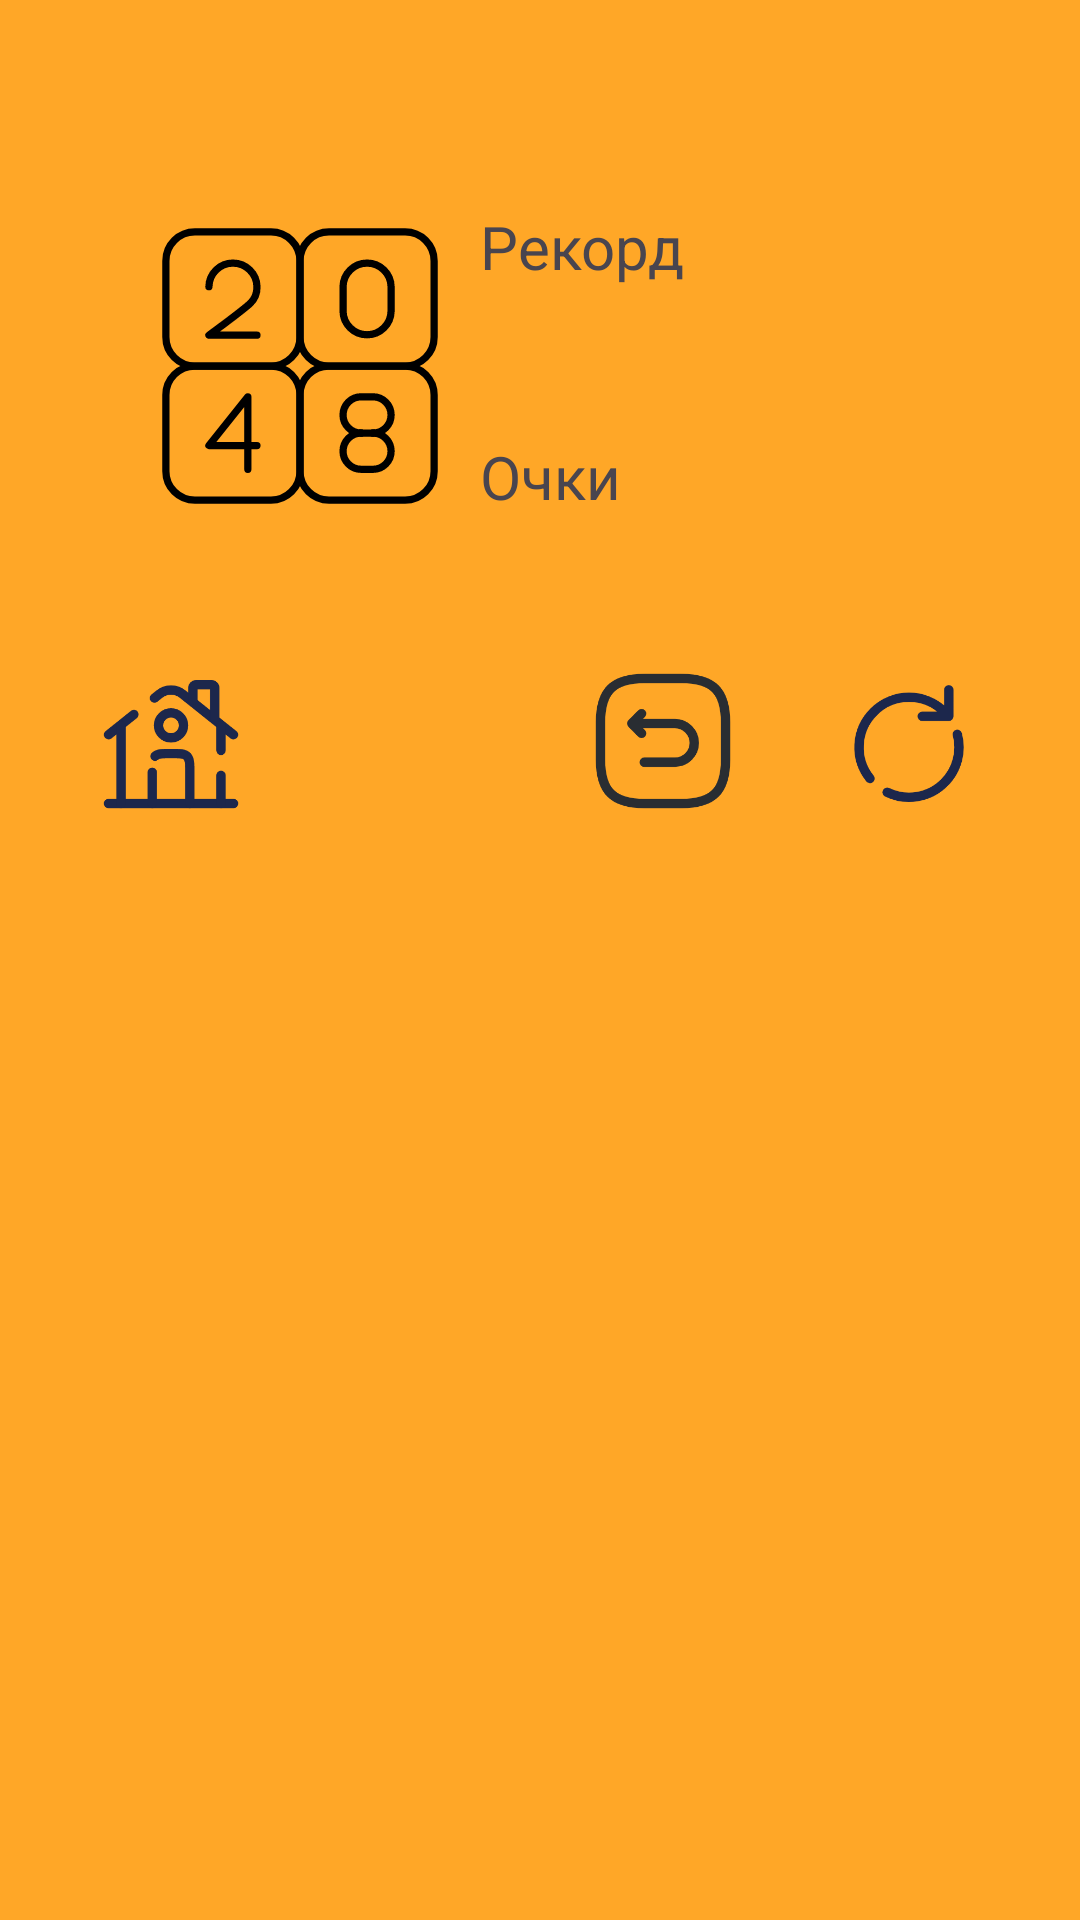

Produce the Android XML layout that renders to this screen, including the resource entries it uses.
<!-- AndroidManifest.xml: application theme Theme.Game2048 -->
<!-- res/layout/activity_game.xml -->
<?xml version="1.0" encoding="utf-8"?>
<androidx.constraintlayout.widget.ConstraintLayout xmlns:android="http://schemas.android.com/apk/res/android"
    xmlns:app="http://schemas.android.com/apk/res-auto"
    xmlns:tools="http://schemas.android.com/tools"
    android:layout_width="match_parent"
    android:layout_height="match_parent"
    android:background="#D8FF9900"
    tools:context=".GameActivity">

    <ImageView
        android:id="@+id/game_logo"
        android:layout_width="200dp"
        android:layout_height="200dp"
        app:layout_constraintBottom_toBottomOf="parent"
        app:layout_constraintEnd_toEndOf="parent"
        app:layout_constraintHorizontal_bias="0"
        app:layout_constraintStart_toStartOf="parent"
        app:layout_constraintTop_toTopOf="parent"
        app:layout_constraintVertical_bias="0.05"
        app:srcCompat="@drawable/ic_launcher_foreground" />

    <TextView
        android:id="@+id/TextViewScore"
        android:layout_width="200dp"
        android:layout_height="30dp"
        android:text="Очки"
        android:textSize="20dp"
        app:layout_constraintBottom_toBottomOf="@+id/game_logo"
        app:layout_constraintEnd_toEndOf="parent"
        app:layout_constraintHorizontal_bias="1.0"
        app:layout_constraintStart_toEndOf="@+id/game_logo"
        app:layout_constraintTop_toBottomOf="@+id/TextViewMaxScore" />

    <TextView
        android:id="@+id/TextViewMaxScore"
        android:layout_width="200dp"
        android:layout_height="30dp"
        android:text="Рекорд"
        android:textSize="20dp"
        app:layout_constraintBottom_toTopOf="@+id/TextViewScore"
        app:layout_constraintEnd_toEndOf="parent"
        app:layout_constraintHorizontal_bias="1.0"
        app:layout_constraintStart_toEndOf="@+id/game_logo"
        app:layout_constraintTop_toTopOf="@+id/game_logo" />

    <ImageButton
        android:id="@+id/button_back"
        android:layout_width="50dp"
        android:layout_height="50dp"
        android:layout_marginEnd="32dp"
        android:background="@drawable/back"
        android:contentDescription="Откат"
        android:onClick="stepBackField"
        app:layout_constraintEnd_toStartOf="@+id/buttonRestart"
        app:layout_constraintTop_toBottomOf="@+id/game_logo" />

    <ImageButton
        android:id="@+id/buttonRestart"
        android:layout_width="50dp"
        android:layout_height="50dp"
        android:layout_marginEnd="32dp"
        android:background="@drawable/restart"
        android:contentDescription="Начать заново"
        android:onClick="restartGame"
        app:layout_constraintEnd_toEndOf="parent"
        app:layout_constraintTop_toBottomOf="@+id/game_logo" />

    <ImageButton
        android:id="@+id/buttonClose"
        style="@style/Widget.AppCompat.ImageButton"
        android:layout_width="50dp"
        android:layout_height="50dp"
        android:layout_marginStart="32dp"
        android:background="@drawable/home"
        android:contentDescription="Выйти"
        android:onClick="closeGame"
        app:layout_constraintEnd_toStartOf="@+id/button_back"
        app:layout_constraintHorizontal_bias="0.0"
        app:layout_constraintStart_toStartOf="parent"
        app:layout_constraintTop_toBottomOf="@+id/game_logo" />

    <androidx.constraintlayout.widget.ConstraintLayout
        android:id="@+id/gameField"
        android:layout_width="350dp"
        android:layout_height="350dp"
        app:layout_constraintBottom_toBottomOf="parent"
        app:layout_constraintEnd_toEndOf="parent"
        app:layout_constraintHeight_percent="0.5"
        app:layout_constraintStart_toStartOf="parent"
        app:layout_constraintTop_toBottomOf="@+id/button_back" />

</androidx.constraintlayout.widget.ConstraintLayout>
<!-- resources referenced by this layout -->
<resources>
  <!-- drawable back (drawable) -->
  <vector android:height="40dp" android:viewportHeight="24"
      android:viewportWidth="24" android:width="40dp" xmlns:android="http://schemas.android.com/apk/res/android">
      <path android:fillColor="#00000000"
          android:pathData="M9,22H15C20,22 22,20 22,15V9C22,4 20,2 15,2H9C4,2 2,4 2,9V15C2,20 4,22 9,22Z"
          android:strokeColor="#292D32" android:strokeLineCap="round"
          android:strokeLineJoin="round" android:strokeWidth="1.5"/>
      <path android:fillColor="#00000000"
          android:pathData="M9,15.38H13.92C15.62,15.38 17,14 17,12.3C17,10.6 15.62,9.22 13.92,9.22H7.15"
          android:strokeColor="#292D32" android:strokeLineCap="round"
          android:strokeLineJoin="round" android:strokeWidth="1.5"/>
      <path android:fillColor="#00000000"
          android:pathData="M8.57,10.77L7,9.19L8.57,7.62"
          android:strokeColor="#292D32" android:strokeLineCap="round"
          android:strokeLineJoin="round" android:strokeWidth="1.5"/>
  </vector>
  <!-- drawable home (drawable) -->
  <vector android:height="40dp" android:viewportHeight="24"
      android:viewportWidth="24" android:width="40dp" xmlns:android="http://schemas.android.com/apk/res/android">
      <path android:fillColor="#00000000" android:pathData="M22,22L2,22"
          android:strokeColor="#1C274C" android:strokeLineCap="round" android:strokeWidth="1.5"/>
      <path android:fillColor="#00000000"
          android:pathData="M2,11L6.063,7.75M22,11L13.874,4.499C12.778,3.623 11.222,3.623 10.126,4.499L9.344,5.125"
          android:strokeColor="#1C274C" android:strokeLineCap="round" android:strokeWidth="1.5"/>
      <path android:fillColor="#00000000"
          android:pathData="M15.5,5.5V3.5C15.5,3.224 15.724,3 16,3H18.5C18.776,3 19,3.224 19,3.5V8.5"
          android:strokeColor="#1C274C" android:strokeLineCap="round" android:strokeWidth="1.5"/>
      <path android:fillColor="#00000000" android:pathData="M4,22V9.5"
          android:strokeColor="#1C274C" android:strokeLineCap="round" android:strokeWidth="1.5"/>
      <path android:fillColor="#00000000"
          android:pathData="M20,9.5V13.5M20,22V17.5"
          android:strokeColor="#1C274C" android:strokeLineCap="round" android:strokeWidth="1.5"/>
      <path android:fillColor="#00000000"
          android:pathData="M15,22V17C15,15.586 15,14.879 14.561,14.439C14.121,14 13.414,14 12,14C10.586,14 9.879,14 9.439,14.439M9,22V17"
          android:strokeColor="#1C274C" android:strokeLineCap="round"
          android:strokeLineJoin="round" android:strokeWidth="1.5"/>
      <path android:fillColor="#00000000"
          android:pathData="M14,9.5C14,10.605 13.105,11.5 12,11.5C10.895,11.5 10,10.605 10,9.5C10,8.395 10.895,7.5 12,7.5C13.105,7.5 14,8.395 14,9.5Z"
          android:strokeColor="#1C274C" android:strokeWidth="1.5"/>
  </vector>
  <!-- drawable ic_launcher_foreground: vector/xml drawable (drawable, 3351 chars, omitted) -->
  <!-- drawable restart (drawable) -->
  <vector android:height="40dp" android:viewportHeight="24"
      android:viewportWidth="24" android:width="40dp" xmlns:android="http://schemas.android.com/apk/res/android">
      <group>
          <clip-path android:pathData="M0,0h24v24h-24z"/>
          <path android:fillColor="#00000000"
              android:pathData="M19.729,10.929C20.441,13.598 19.751,16.563 17.657,18.657C15.18,21.134 11.483,21.647 8.5,20.197M18.364,8.051L17.657,7.344C14.533,4.219 9.467,4.219 6.343,7.344C3.43,10.257 3.233,14.859 5.754,18M18.364,8.051H14.121M18.364,8.051V3.808"
              android:strokeColor="#1C274C" android:strokeLineCap="round"
              android:strokeLineJoin="round" android:strokeWidth="1.5"/>
      </group>
  </vector>
  <style name="Theme.Game2048" parent="Base.Theme.Game2048" />
  <style name="Base.Theme.Game2048" parent="Theme.Material3.DayNight.NoActionBar">
          
          
      </style>
</resources>
